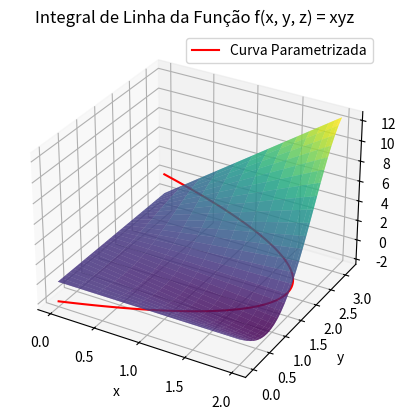

The script that saved this image:
import numpy as np
import matplotlib.pyplot as plt
from mpl_toolkits.mplot3d import Axes3D

# Definir a função f(x, y, z)
def f(x, y, z):
    return x * y * z

# Definir a parametrização da curva
def x(t):
    return 2 * np.sin(t)

def y(t):
    return t

def z(t):
    return -2 * np.cos(t)

# Definir a derivada da parametrização da curva
def dx(t):
    return 2 * np.cos(t)

def dy(t):
    return 1

def dz(t):
    return 2 * np.sin(t)

# Definir o intervalo de t
t = np.linspace(0, np.pi, 100)

# Calcular os pontos da curva
x_curve = x(t)
y_curve = y(t)
z_curve = z(t)

# Calcular a função f ao longo da curva
f_curve = f(x_curve, y_curve, z_curve)

# Calcular a norma da derivada da parametrização da curva
r_prime_norm = np.sqrt(dx(t)**2 + dy(t)**2 + dz(t)**2)

# Calcular a integral de linha
integral = np.trapz(f_curve * r_prime_norm, t)

print(f"Integral de linha: {integral}")

# Criar a figura 3D
fig = plt.figure()
ax = fig.add_subplot(111, projection='3d')

# Definir o domínio para a visualização da superfície
t_vals = np.linspace(0, np.pi, 30)
x_vals = 2 * np.sin(t_vals)
y_vals = t_vals
z_vals = -2 * np.cos(t_vals)

# Criar a malha para a visualização
X, Y = np.meshgrid(x_vals, y_vals)
Z = np.zeros_like(X)

for i in range(X.shape[0]):
    for j in range(X.shape[1]):
        Z[i, j] = f(X[i, j], Y[i, j], -2 * np.cos(Y[i, j]))

# Plotar a superfície da função f(x, y, z)
ax.plot_surface(X, Y, Z, cmap='viridis', alpha=0.6)

# Plotar a curva
ax.plot(x_curve, y_curve, z_curve, color='r', label='Curva Parametrizada')

# Adicionar etiquetas e título
ax.set_xlabel('x')
ax.set_ylabel('y')
ax.set_zlabel('f(x, y, z)')
ax.set_title('Integral de Linha da Função f(x, y, z) = xyz')
ax.legend()

plt.show()
